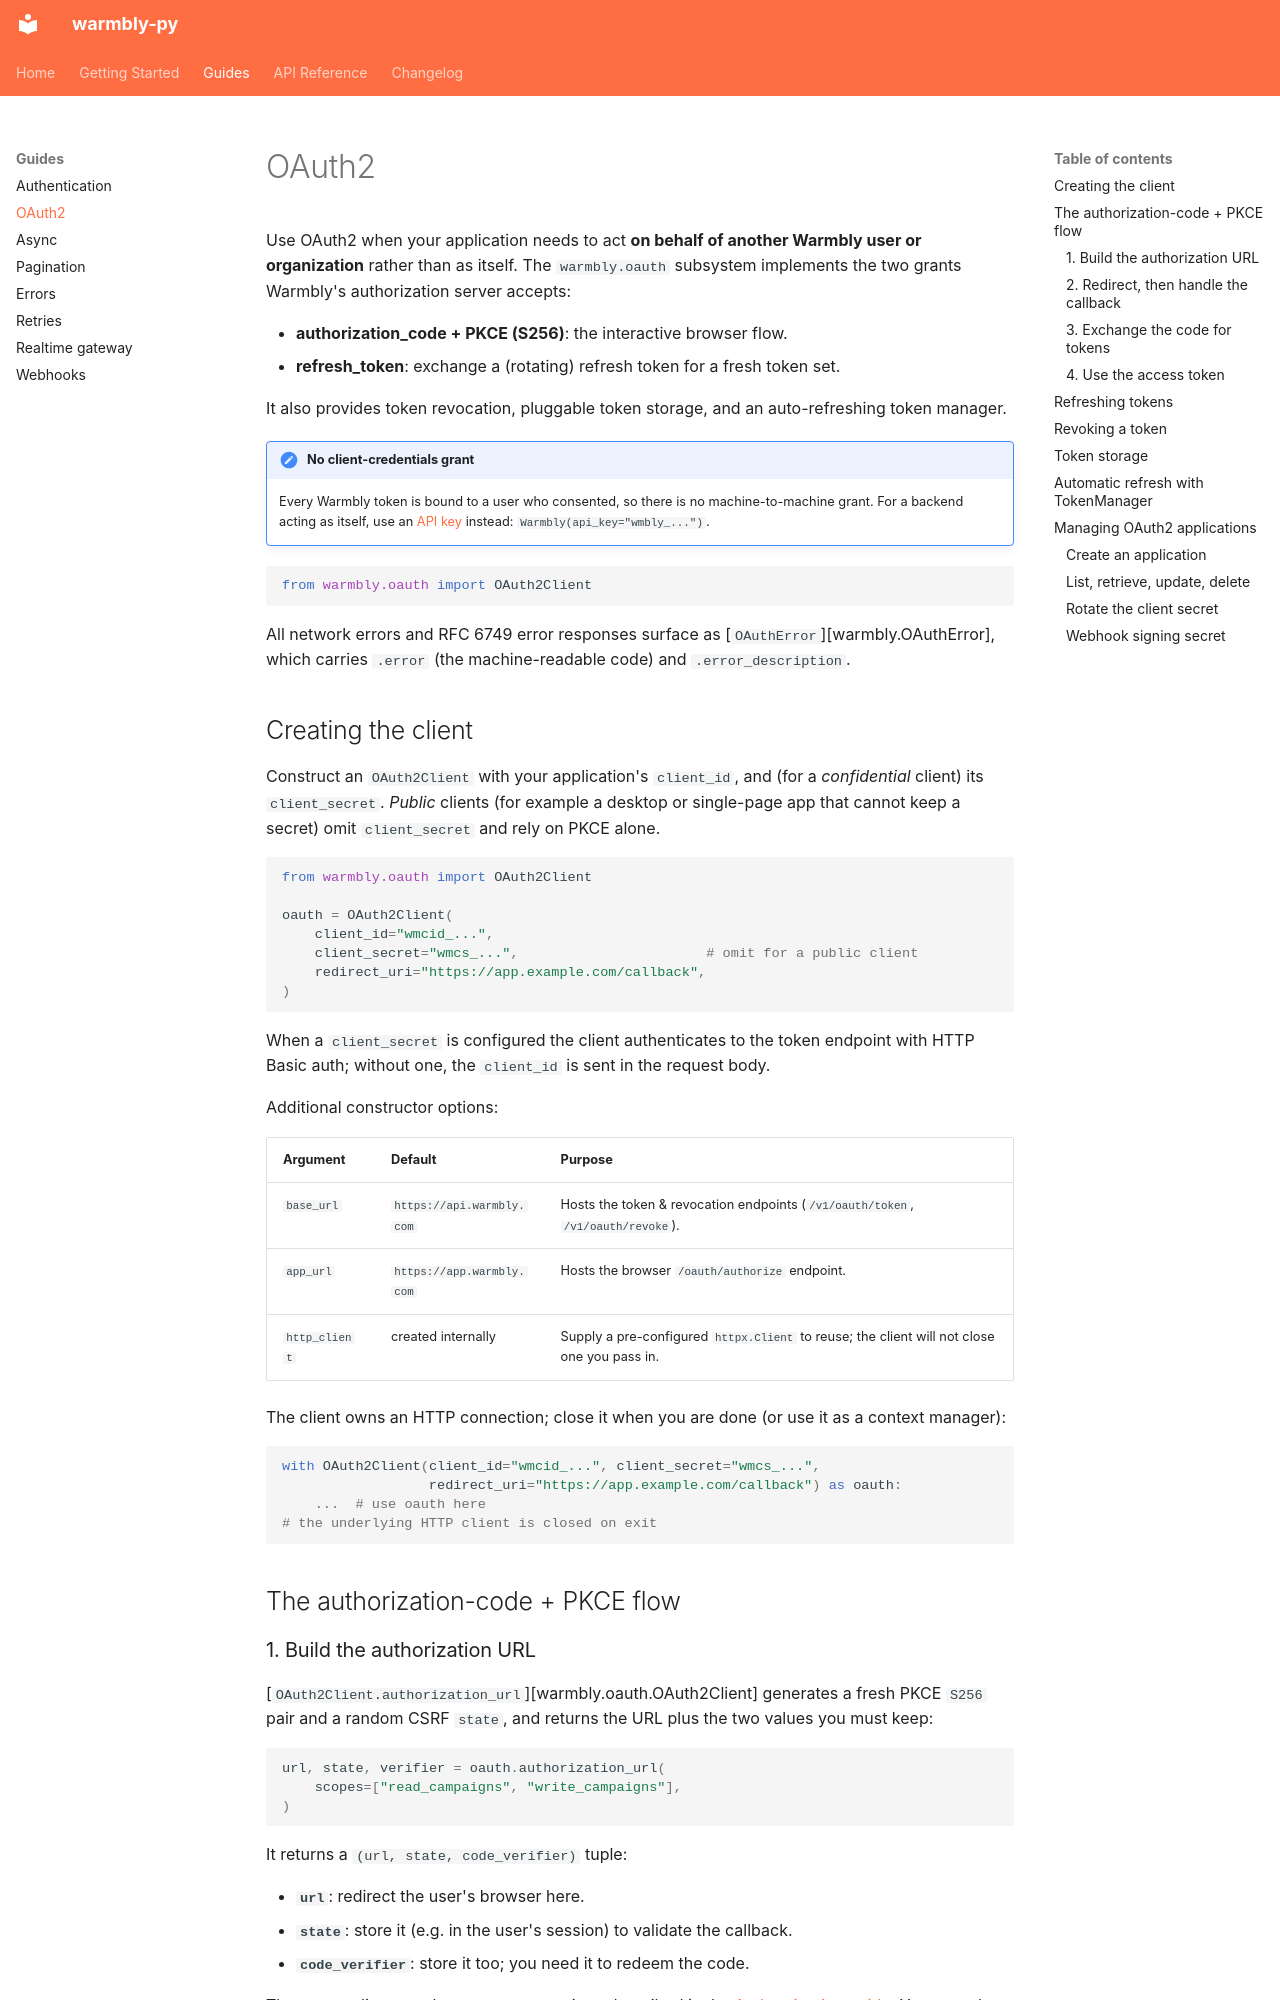

repository: warmbly/warmbly-py · page: guides/oauth/index.html · generator: mkdocs

# OAuth2

Use OAuth2 when your application needs to act **on behalf of another Warmbly
user or organization** rather than as itself. The
`warmbly.oauth` subsystem implements the two grants Warmbly's authorization
server accepts:

- **authorization_code + PKCE (S256)**: the interactive browser flow.
- **refresh_token**: exchange a (rotating) refresh token for a fresh token set.

It also provides token revocation, pluggable token storage, and an
auto-refreshing token manager.

!!! note "No client-credentials grant"
    Every Warmbly token is bound to a user who consented, so there is no
    machine-to-machine grant. For a backend acting as itself, use an
    [API key](auth.md) instead: `Warmbly(api_key="wmbly_...")`.

```python
from warmbly.oauth import OAuth2Client
```

All network errors and RFC 6749 error responses surface as
[`OAuthError`][warmbly.OAuthError], which carries `.error` (the machine-readable
code) and `.error_description`.

## Creating the client

Construct an `OAuth2Client` with your application's `client_id`, and (for a
*confidential* client) its `client_secret`. *Public* clients (for example a
desktop or single-page app that cannot keep a secret) omit `client_secret` and
rely on PKCE alone.

```python
from warmbly.oauth import OAuth2Client

oauth = OAuth2Client(
    client_id="wmcid_...",
    client_secret="wmcs_...",                       # omit for a public client
    redirect_uri="https://app.example.com/callback",
)
```

When a `client_secret` is configured the client authenticates to the token
endpoint with HTTP Basic auth; without one, the `client_id` is sent in the
request body.

Additional constructor options:

| Argument | Default | Purpose |
| -------- | ------- | ------- |
| `base_url` | `https://api.warmbly.com` | Hosts the token & revocation endpoints (`/v1/oauth/token`, `/v1/oauth/revoke`). |
| `app_url` | `https://app.warmbly.com` | Hosts the browser `/oauth/authorize` endpoint. |
| `http_client` | created internally | Supply a pre-configured `httpx.Client` to reuse; the client will not close one you pass in. |

The client owns an HTTP connection; close it when you are done (or use it as a
context manager):

```python
with OAuth2Client(client_id="wmcid_...", client_secret="wmcs_...",
                  redirect_uri="https://app.example.com/callback") as oauth:
    ...  # use oauth here
# the underlying HTTP client is closed on exit
```

## The authorization-code + PKCE flow

### 1. Build the authorization URL

[`OAuth2Client.authorization_url`][warmbly.oauth.OAuth2Client] generates a
fresh PKCE `S256` pair and a random CSRF `state`, and returns the URL plus the
two values you must keep:

```python
url, state, verifier = oauth.authorization_url(
    scopes=["read_campaigns", "write_campaigns"],
)
```

It returns a `(url, state, code_verifier)` tuple:

- **`url`**: redirect the user's browser here.
- **`state`**: store it (e.g. in the user's session) to validate the callback.
- **`code_verifier`**: store it too; you need it to redeem the code.

The `scopes` list uses the same scope strings described in the
[Authentication guide](auth.md#scopes-and-permission-bitmasks). You may also
pass your own `state=` if you want to manage it yourself.
